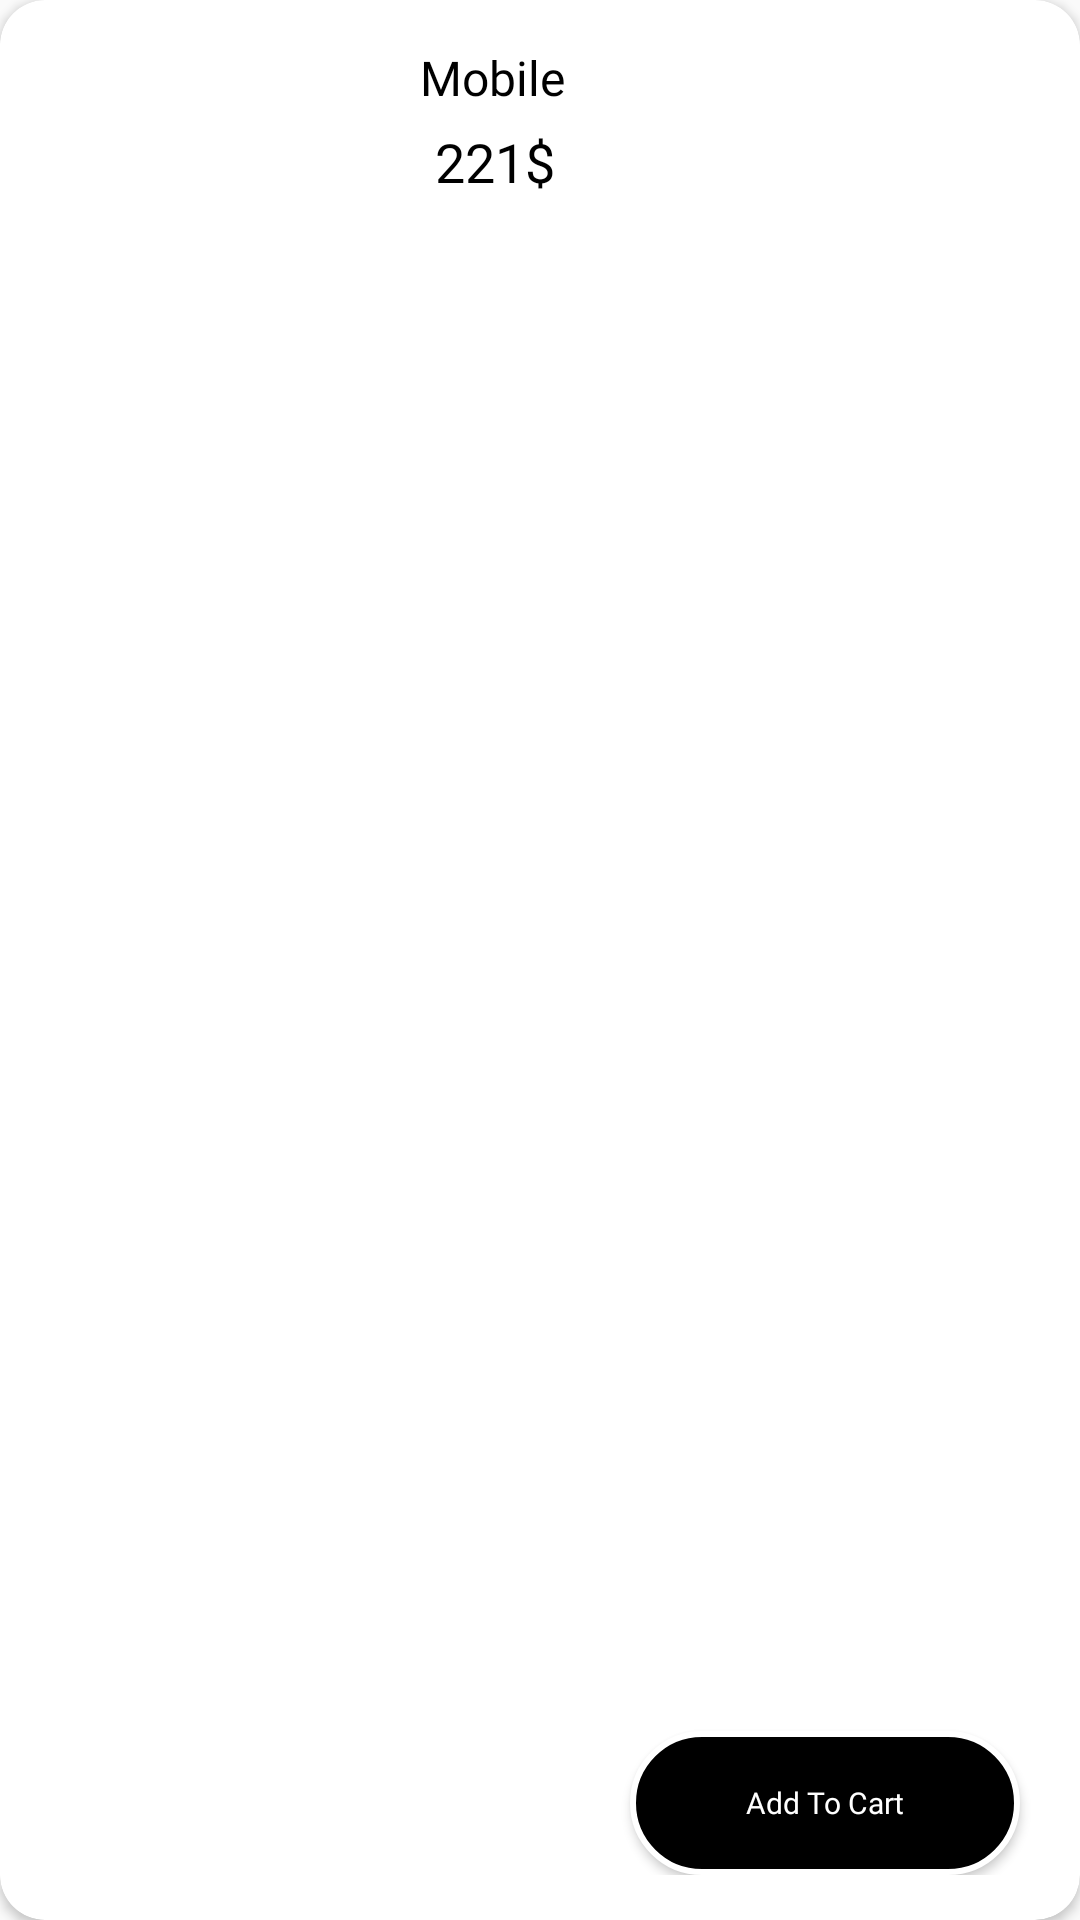

Produce the Android XML layout that renders to this screen, including the resource entries it uses.
<!-- AndroidManifest.xml: application theme Theme.AZShopping -->
<!-- res/layout/wishlist_row.xml -->
<?xml version="1.0" encoding="utf-8"?>
<androidx.cardview.widget.CardView xmlns:android="http://schemas.android.com/apk/res/android"
    xmlns:app="http://schemas.android.com/apk/res-auto"
    android:layout_width="match_parent"
    android:layout_height="120dp"
    android:layout_marginHorizontal="15dp"
    android:layout_marginBottom="15dp"
    app:cardCornerRadius="15dp">

    <RelativeLayout
        android:layout_width="match_parent"
        android:padding="15dp"
        android:layout_height="wrap_content">

        <ImageView
            android:id="@+id/productItemIv"
            android:layout_width="120dp"
            android:layout_height="120dp"
            android:scaleType="centerCrop"
             />

        <TextView
            android:id="@+id/productItemName"
            android:layout_width="wrap_content"
            android:layout_height="wrap_content"
            android:layout_marginStart="5dp"
            android:layout_toEndOf="@+id/productItemIv"
            android:fontFamily="@font/poppins_bold"
            android:text="Mobile"
            android:textColor="@color/black"
            android:textSize="16sp" />


        <TextView
            android:id="@+id/productItemPrice"
            android:layout_width="wrap_content"
            android:layout_height="wrap_content"
            android:layout_below="@+id/productItemName"
            android:layout_marginTop="5dp"
            android:layout_marginStart="10dp"
            android:layout_toEndOf="@+id/productItemIv"
            android:fontFamily="@font/poppins_medium"
            android:text="221$"
            android:textColor="@color/black"
            android:textSize="18sp" />


        <Button
            android:id="@+id/add_to_cart"
            android:layout_width="match_parent"
            android:layout_height="wrap_content"
            android:layout_marginStart="25dp"
            android:layout_marginEnd="5dp"
            android:textSize="10sp"
            android:layout_alignParentBottom="true"
            android:layout_toEndOf="@+id/productItemPrice"
            android:background="@drawable/btn_bgstroke"
            android:fontFamily="@font/poppins_bold"
            android:text="@string/add_to_cart"
            android:textAllCaps="false"
            android:textColor="@color/white" />

    </RelativeLayout>


</androidx.cardview.widget.CardView>
<!-- resources referenced by this layout -->
<resources>
  <!-- drawable btn_bgstroke (drawable-v24) -->
  <?xml version="1.0" encoding="utf-8"?>
  <shape xmlns:android="http://schemas.android.com/apk/res/android"
      android:shape="rectangle">
  
      <corners android:radius="80dp" />
      <stroke android:width="2dp"
          android:color="@color/white" />
      <solid android:color="@color/black"/>
  
  
  </shape>
  <string name="add_to_cart">Add To Cart</string>
  <style name="Theme.AZShopping" parent="Theme.AppCompat.Light.NoActionBar">
          
          <item name="colorPrimary">@color/purple_500</item>
          <item name="colorPrimaryVariant">@color/purple_700</item>
          <item name="colorOnPrimary">@color/white</item>
          
          <item name="colorSecondary">@color/teal_200</item>
          <item name="colorSecondaryVariant">@color/teal_700</item>
          <item name="colorOnSecondary">@color/black</item>
          
          <item name="android:statusBarColor" tools:targetApi="l">?attr/colorPrimaryVariant</item>
          
      </style>
  <!-- not gathered from this repository: default colours our renderer supplied (Android Studio template values) -->
  <color name="purple_500">#FF6200EE</color>
  <color name="purple_700">#FF3700B3</color>
  <color name="teal_200">#FF03DAC5</color>
  <color name="teal_700">#FF018786</color>
  <color name="black">#FF000000</color>
  <color name="white">#FFFFFFFF</color>
</resources>
